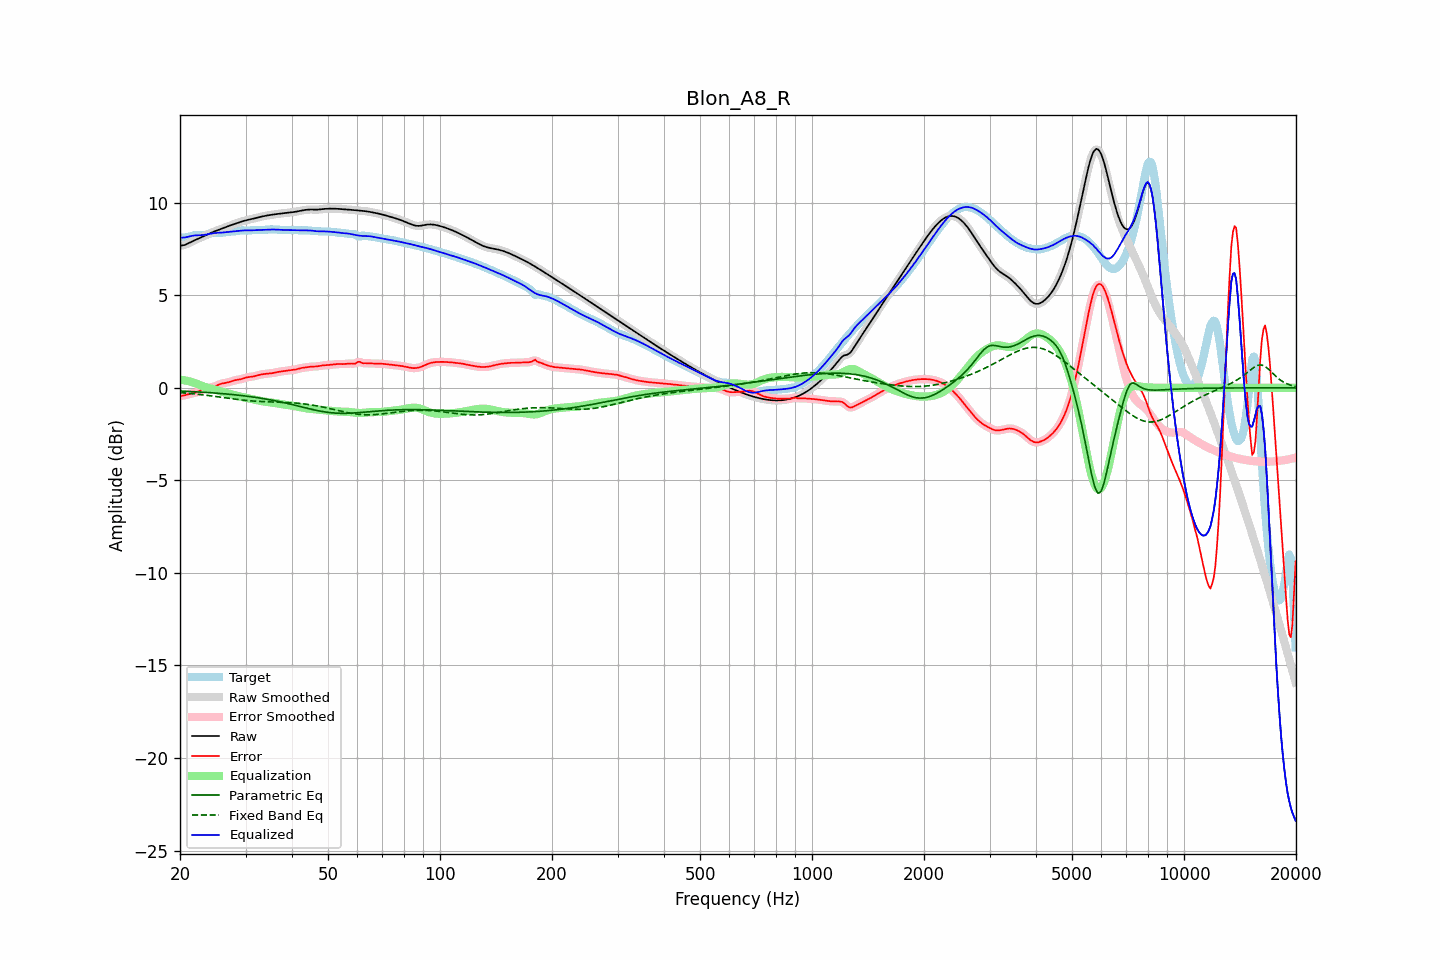

Data behind this chart, as committed beside it:
frequency, raw, error, smoothed, error_smoothed, equalization, parametric_eq, fixed_band_eq, equalized_raw, equalized_smoothed, target
20.00, 7.67, -0.45, 7.67, -0.45, 0.44, -0.17, -0.26, 8.11, 8.12, 8.12
20.20, 7.69, -0.43, 7.68, -0.43, 0.43, -0.18, -0.26, 8.12, 8.11, 8.12
20.40, 7.70, -0.42, 7.70, -0.42, 0.42, -0.18, -0.27, 8.12, 8.12, 8.12
20.61, 7.72, -0.40, 7.72, -0.40, 0.40, -0.18, -0.28, 8.12, 8.13, 8.12
20.81, 7.76, -0.38, 7.76, -0.38, 0.38, -0.19, -0.29, 8.14, 8.14, 8.13
21.02, 7.80, -0.35, 7.80, -0.35, 0.36, -0.19, -0.29, 8.16, 8.16, 8.15
21.23, 7.84, -0.33, 7.84, -0.33, 0.34, -0.20, -0.30, 8.18, 8.18, 8.17
21.44, 7.88, -0.31, 7.88, -0.31, 0.32, -0.20, -0.31, 8.20, 8.20, 8.20
21.66, 7.93, -0.30, 7.93, -0.30, 0.29, -0.21, -0.32, 8.22, 8.22, 8.22
21.87, 7.97, -0.28, 7.97, -0.27, 0.26, -0.21, -0.33, 8.23, 8.23, 8.24
22.09, 8.01, -0.25, 8.01, -0.25, 0.23, -0.22, -0.34, 8.24, 8.24, 8.25
22.31, 8.05, -0.21, 8.05, -0.21, 0.20, -0.22, -0.35, 8.24, 8.24, 8.26
22.54, 8.08, -0.17, 8.08, -0.17, 0.16, -0.23, -0.36, 8.25, 8.25, 8.25
22.76, 8.12, -0.12, 8.12, -0.12, 0.13, -0.23, -0.37, 8.25, 8.25, 8.25
22.99, 8.16, -0.08, 8.16, -0.08, 0.09, -0.24, -0.38, 8.25, 8.25, 8.24
23.22, 8.20, -0.04, 8.20, -0.04, 0.06, -0.24, -0.39, 8.26, 8.26, 8.25
23.45, 8.24, -0.02, 8.24, -0.02, 0.03, -0.25, -0.40, 8.28, 8.28, 8.26
23.69, 8.28, 0.00, 8.28, 0.00, 0.01, -0.25, -0.41, 8.29, 8.29, 8.28
23.92, 8.32, 0.01, 8.32, 0.01, -0.01, -0.26, -0.42, 8.31, 8.31, 8.31
24.16, 8.36, 0.02, 8.36, 0.03, -0.03, -0.26, -0.43, 8.33, 8.33, 8.34
24.40, 8.40, 0.04, 8.40, 0.04, -0.06, -0.27, -0.44, 8.34, 8.34, 8.36
24.65, 8.44, 0.06, 8.44, 0.06, -0.08, -0.28, -0.45, 8.36, 8.36, 8.37
24.89, 8.47, 0.09, 8.47, 0.09, -0.10, -0.28, -0.47, 8.37, 8.37, 8.38
25.14, 8.50, 0.13, 8.50, 0.13, -0.13, -0.29, -0.48, 8.37, 8.37, 8.37
25.39, 8.53, 0.17, 8.54, 0.17, -0.16, -0.30, -0.49, 8.38, 8.38, 8.37
25.65, 8.57, 0.20, 8.57, 0.20, -0.19, -0.30, -0.50, 8.38, 8.38, 8.37
25.91, 8.60, 0.23, 8.60, 0.23, -0.21, -0.31, -0.51, 8.39, 8.39, 8.37
26.16, 8.63, 0.25, 8.64, 0.25, -0.24, -0.32, -0.53, 8.39, 8.39, 8.39
26.43, 8.67, 0.26, 8.67, 0.26, -0.26, -0.33, -0.54, 8.40, 8.40, 8.41
26.69, 8.70, 0.28, 8.70, 0.28, -0.29, -0.33, -0.55, 8.41, 8.41, 8.42
26.96, 8.73, 0.30, 8.73, 0.30, -0.31, -0.34, -0.56, 8.42, 8.42, 8.44
27.23, 8.77, 0.32, 8.77, 0.32, -0.33, -0.35, -0.58, 8.43, 8.43, 8.44
27.50, 8.80, 0.35, 8.80, 0.35, -0.35, -0.36, -0.59, 8.44, 8.44, 8.44
27.77, 8.83, 0.38, 8.83, 0.38, -0.37, -0.37, -0.60, 8.45, 8.45, 8.44
28.05, 8.86, 0.41, 8.86, 0.40, -0.39, -0.38, -0.61, 8.46, 8.46, 8.45
28.33, 8.89, 0.42, 8.89, 0.42, -0.42, -0.39, -0.62, 8.47, 8.47, 8.46
28.62, 8.92, 0.44, 8.92, 0.44, -0.44, -0.39, -0.63, 8.48, 8.48, 8.48
28.90, 8.95, 0.45, 8.95, 0.45, -0.46, -0.40, -0.64, 8.49, 8.49, 8.50
29.19, 8.98, 0.47, 8.98, 0.47, -0.48, -0.41, -0.65, 8.49, 8.49, 8.51
29.48, 9.00, 0.49, 9.00, 0.49, -0.50, -0.42, -0.66, 8.50, 8.50, 8.51
29.78, 9.03, 0.52, 9.03, 0.52, -0.52, -0.43, -0.67, 8.51, 8.51, 8.50
30.08, 9.05, 0.55, 9.05, 0.55, -0.54, -0.45, -0.68, 8.51, 8.51, 8.50
30.38, 9.07, 0.57, 9.07, 0.57, -0.56, -0.46, -0.69, 8.51, 8.51, 8.50
30.68, 9.09, 0.59, 9.09, 0.59, -0.58, -0.47, -0.70, 8.51, 8.51, 8.50
30.99, 9.11, 0.60, 9.11, 0.60, -0.60, -0.48, -0.70, 8.51, 8.51, 8.51
31.30, 9.13, 0.61, 9.13, 0.61, -0.62, -0.49, -0.71, 8.51, 8.51, 8.52
31.61, 9.15, 0.62, 9.15, 0.62, -0.63, -0.50, -0.72, 8.52, 8.52, 8.53
31.93, 9.17, 0.64, 9.17, 0.64, -0.65, -0.52, -0.72, 8.52, 8.52, 8.53
32.24, 9.19, 0.67, 9.19, 0.67, -0.67, -0.53, -0.73, 8.53, 8.53, 8.53
32.57, 9.22, 0.69, 9.22, 0.69, -0.69, -0.54, -0.73, 8.53, 8.53, 8.53
32.89, 9.24, 0.71, 9.24, 0.71, -0.71, -0.56, -0.74, 8.53, 8.53, 8.52
33.22, 9.26, 0.73, 9.26, 0.73, -0.72, -0.57, -0.74, 8.54, 8.54, 8.53
33.55, 9.28, 0.74, 9.28, 0.74, -0.74, -0.59, -0.75, 8.54, 8.54, 8.53
33.89, 9.29, 0.75, 9.29, 0.75, -0.75, -0.60, -0.75, 8.54, 8.54, 8.54
34.23, 9.31, 0.76, 9.31, 0.76, -0.76, -0.62, -0.75, 8.55, 8.55, 8.55
34.57, 9.32, 0.77, 9.32, 0.77, -0.77, -0.63, -0.75, 8.55, 8.55, 8.55
34.92, 9.34, 0.78, 9.34, 0.78, -0.78, -0.65, -0.76, 8.55, 8.55, 8.56
35.27, 9.35, 0.79, 9.35, 0.79, -0.79, -0.66, -0.76, 8.56, 8.56, 8.56
35.62, 9.36, 0.80, 9.36, 0.80, -0.81, -0.68, -0.76, 8.55, 8.55, 8.56
35.97, 9.37, 0.82, 9.37, 0.82, -0.82, -0.70, -0.76, 8.55, 8.55, 8.55
... 635 more rows
